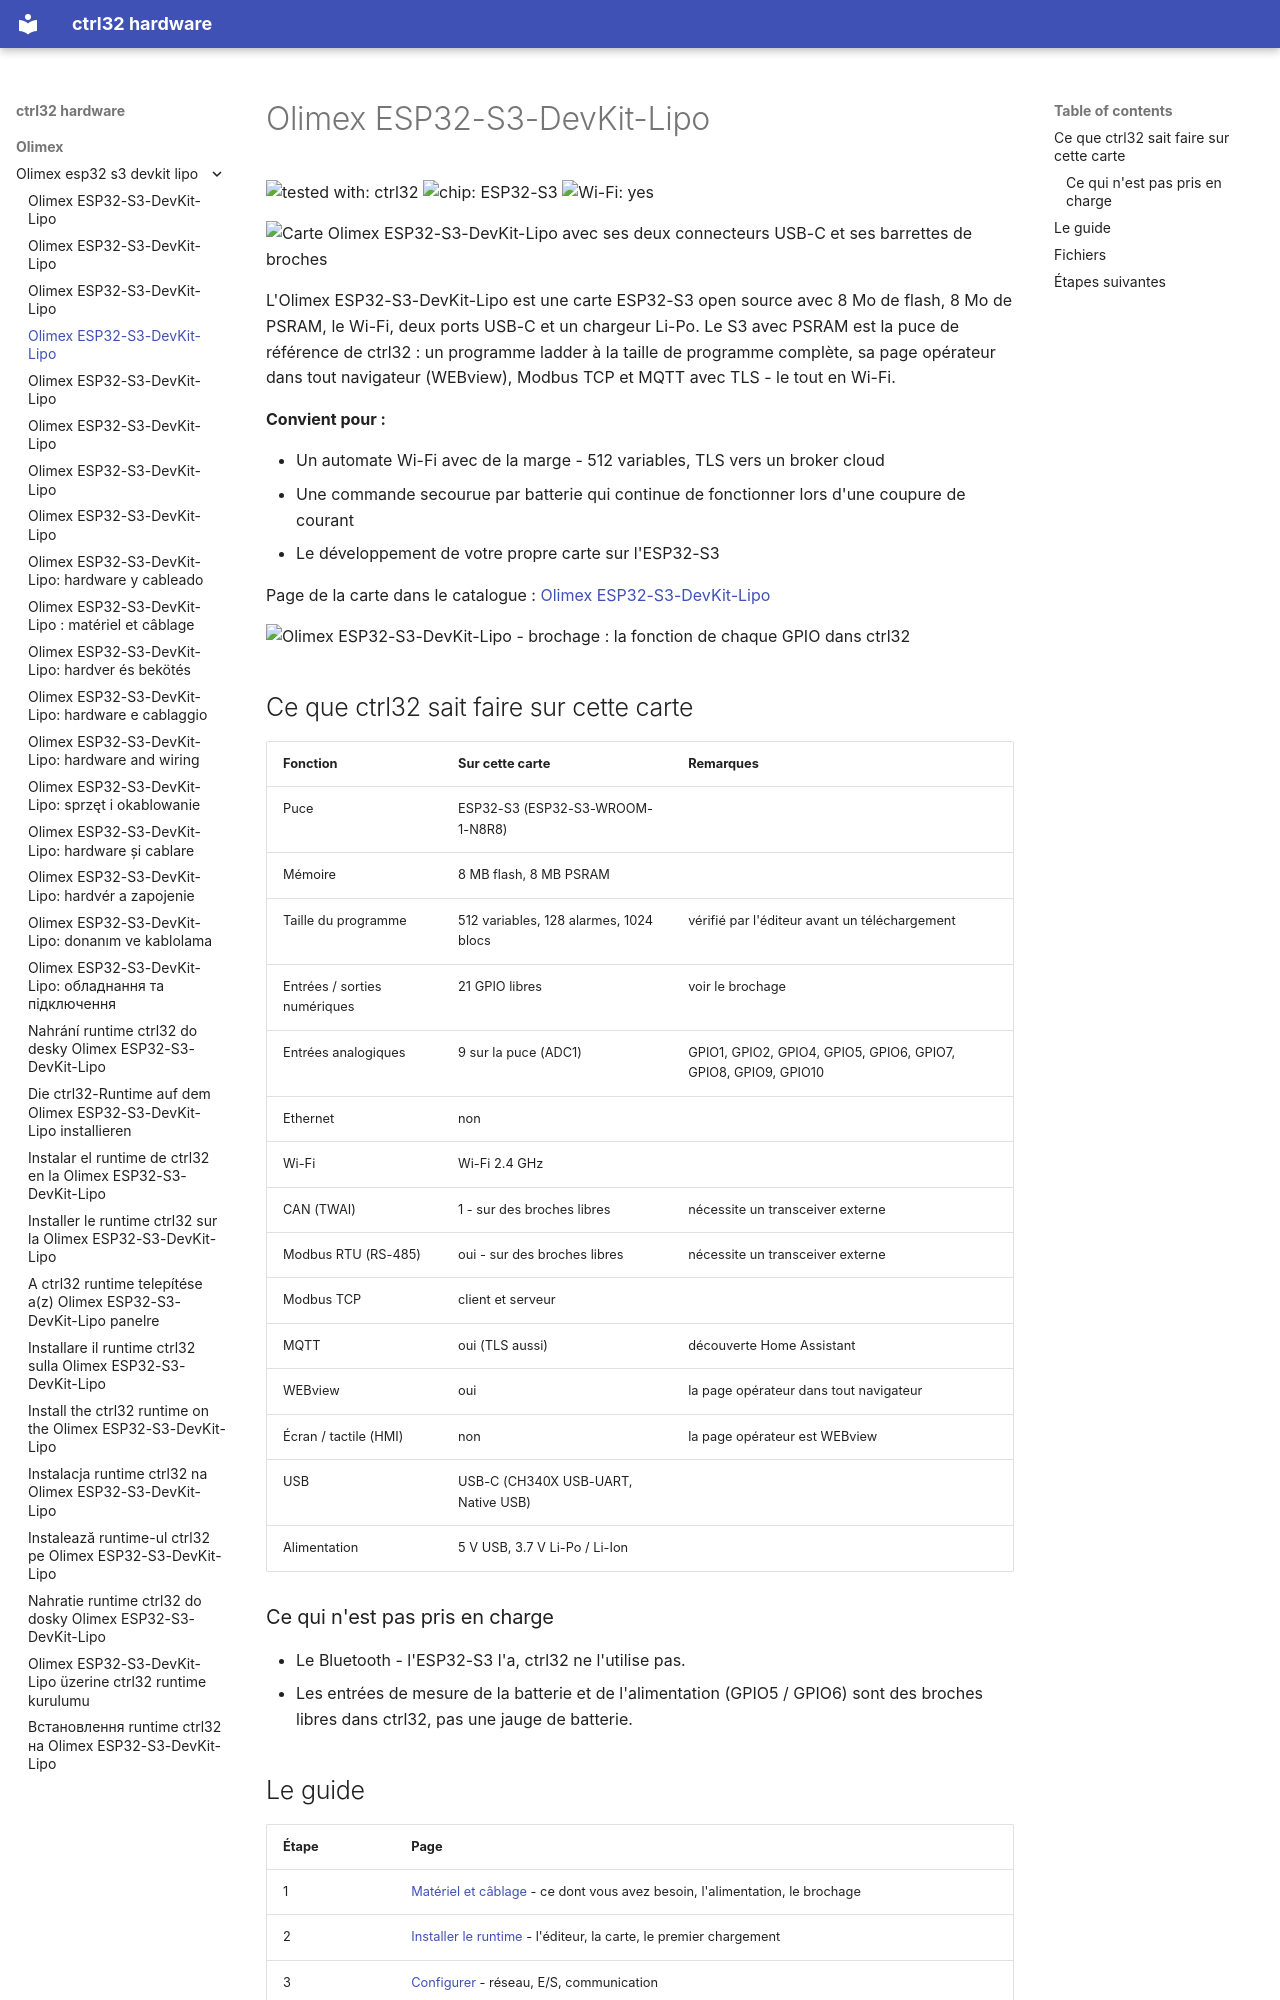

repository: ctrl32/hardware · page: olimex/olimex-esp32-s3-devkit-lipo/README.fr/index.html · generator: mkdocs

---
title: Olimex ESP32-S3-DevKit-Lipo
slug: olimex-esp32-s3-devkit-lipo
sidebar_position: 10
hardware: /hardware/boards/olimex-esp32-s3-devkit-lipo/
image: img/board-01.jpg
image_alt: Carte Olimex ESP32-S3-DevKit-Lipo avec ses deux connecteurs USB-C et ses barrettes de broches
tags:
- esp32-s3
- wifi
- psram
- battery
- olimex
---

# Olimex ESP32-S3-DevKit-Lipo

![tested with: ctrl32](https://img.shields.io/badge/tested%20with-ctrl32-0ea5e9) ![chip: ESP32-S3](https://img.shields.io/badge/chip-ESP32--S3-334155) ![Wi-Fi: yes](https://img.shields.io/badge/Wi--Fi-yes-16a34a)

![Carte Olimex ESP32-S3-DevKit-Lipo avec ses deux connecteurs USB-C et ses barrettes de broches](img/board-01.jpg)

L'Olimex ESP32-S3-DevKit-Lipo est une carte ESP32-S3 open source avec 8 Mo de flash, 8 Mo de PSRAM, le Wi-Fi, deux ports USB-C et un chargeur Li-Po. Le S3 avec PSRAM est la puce de référence de ctrl32 : un programme ladder à la taille de programme complète, sa page opérateur dans tout navigateur (WEBview), Modbus TCP et MQTT avec TLS - le tout en Wi-Fi.

**Convient pour :**

- Un automate Wi-Fi avec de la marge - 512 variables, TLS vers un broker cloud
- Une commande secourue par batterie qui continue de fonctionner lors d'une coupure de courant
- Le développement de votre propre carte sur l'ESP32-S3

Page de la carte dans le catalogue : [Olimex ESP32-S3-DevKit-Lipo](https://ctrl32.com/hardware/boards/olimex-esp32-s3-devkit-lipo/)

![Olimex ESP32-S3-DevKit-Lipo - brochage : la fonction de chaque GPIO dans ctrl32](pinout/pinout.png)

## Ce que ctrl32 sait faire sur cette carte

<!-- capabilities:start -->
| Fonction | Sur cette carte | Remarques |
|---|---|---|
| Puce | ESP32-S3 (ESP32-S3-WROOM-1-N8R8) |  |
| Mémoire | 8 MB flash, 8 MB PSRAM |  |
| Taille du programme | 512 variables, 128 alarmes, 1024 blocs | vérifié par l'éditeur avant un téléchargement |
| Entrées / sorties numériques | 21 GPIO libres | voir le brochage |
| Entrées analogiques | 9 sur la puce (ADC1) | GPIO1, GPIO2, GPIO4, GPIO5, GPIO6, GPIO7, GPIO8, GPIO9, GPIO10 |
| Ethernet | non |  |
| Wi-Fi | Wi-Fi 2.4 GHz |  |
| CAN (TWAI) | 1 - sur des broches libres | nécessite un transceiver externe |
| Modbus RTU (RS-485) | oui - sur des broches libres | nécessite un transceiver externe |
| Modbus TCP | client et serveur |  |
| MQTT | oui (TLS aussi) | découverte Home Assistant |
| WEBview | oui | la page opérateur dans tout navigateur |
| Écran / tactile (HMI) | non | la page opérateur est WEBview |
| USB | USB-C (CH340X USB-UART, Native USB) |  |
| Alimentation | 5 V USB, 3.7 V Li-Po / Li-Ion |  |
<!-- capabilities:end -->

### Ce qui n'est pas pris en charge

- Le Bluetooth - l'ESP32-S3 l'a, ctrl32 ne l'utilise pas.
- Les entrées de mesure de la batterie et de l'alimentation (GPIO5 / GPIO6) sont des broches libres dans ctrl32, pas une jauge de batterie.
